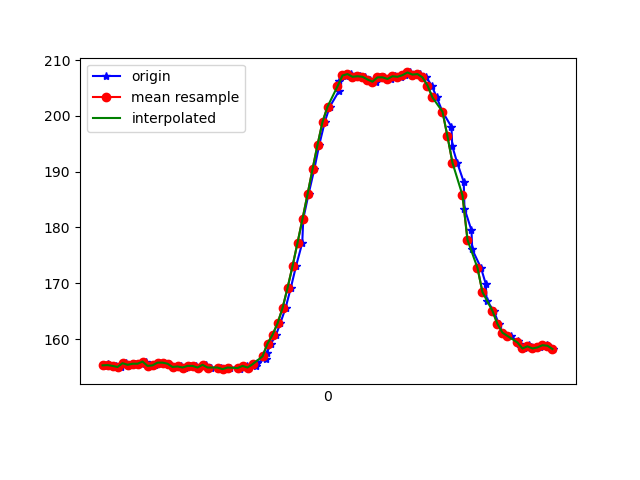

The file beside this chart, header and first rows:
1618852062867, 1547758758750198, 155.3711, -273.73047, -60.253906
1618852062872, 1547758777368193, 155.2, -272.8, -60.25
1618852062881, 1547758793391878, 155.5, -273.4, -60.35
1618852062895, 1547758812467693, 155.2, -272.9, -59.57
1618852062914, 1547758831543508, 155.2, -273.5, -60.25
1618852062934, 1547758850619322, 155, -272.9, -59.77
1618852062953, 1547758869664616, 155.7, -273, -60.06
1618852062971, 1547758888648867, 155.4, -273.3, -59.67
1618852062991, 1547758907724682, 155.6, -273, -59.28
1618852063017, 1547758926892061, 155.6, -272.9, -60.35
1618852063032, 1547758946059440, 156, -272.6, -59.67
1618852063051, 1547758965135255, 155.2, -272.8, -59.96
1618852063068, 1547758984180548, 155.3, -272.6, -59.67
1618852063087, 1547759003317406, 155.8, -272.9, -59.96
1618852063107, 1547759022332178, 155.8, -272.7, -58.98
1618852063127, 1547759041346950, 155.6, -272.7, -60.06
1618852063144, 1547759060361723, 155, -272.8, -59.96
1618852063174, 1547759079407016, 155.1, -272.7, -59.57
1618852063191, 1547759098665959, 154.9, -273.4, -60.64
1618852063209, 1547759117955423, 155.2, -273.4, -60.06
1618852063233, 1547759137031238, 155.2, -273.6, -60.35
1618852063241, 1547759156229138, 154.9, -273.8, -60.35
1618852063275, 1547759175427038, 155.4, -274.4, -60.64
1618852063292, 1547759194716502, 154.9, -274.3, -60.74
1618852063332, 1547759233203866, 154.9, -273.8, -59.57
1618852063347, 1547759252706980, 154.6, -273.8, -59.57
1618852063371, 1547759271721752, 154.9, -273.5, -59.38
1618852063404, 1547759291102780, 154.9, -273.3, -59.38
1618852063408, 1547759310056510, 154.7, -273.7, -60.74
1618852063438, 1547759329223888, 155.2, -273.9, -59.96
1618852063445, 1547759348269182, 154.9, -273.6, -59.57
1618852063473, 1547759367558646, 155.2, -273.2, -58.5
1618852063476, 1547759386695504, 155.8, -273.2, -59.77
1618852063512, 1547759405893404, 156.3, -272.9, -59.28
1618852063516, 1547759424877655, 157.4, -273.2, -59.57
1618852063534, 1547759444197640, 159.2, -273.1, -60.25
1618852063554, 1547759463242934, 160.7, -272.7, -59.28
1618852063571, 1547759482440834, 162.8, -273.2, -59.28
1618852063592, 1547759501547170, 165.5, -273.5, -58.89
1618852063613, 1547759520836634, 169.1, -273.8, -57.13
1618852063634, 1547759539912449, 173, -274.9, -58.01
1618852063659, 1547759559018785, 177.2, -276.2, -56.93
1618852063663, 1547759578247207, 181.5, -277.5, -54.79
1618852063684, 1547759597353543, 185.9, -279.4, -52.25
1618852063707, 1547759616520922, 190.4, -281.5, -49.8
1618852063727, 1547759635749343, 194.8, -283.7, -46.19
1618852063749, 1547759655008286, 198.9, -285.6, -41.89
1618852063769, 1547759674206186, 201.7, -287.9, -36.91
1618852063805, 1547759693739821, 204.4, -290.6, -32.81
1618852063807, 1547759712693550, 206.2, -291.9, -27.64
1618852063835, 1547759732196663, 207.1, -292.7, -23.05
1618852063837, 1547759751364042, 207.4, -293, -19.34
1618852063854, 1547759770561942, 207.5, -292.9, -15.72
1618852063873, 1547759789851406, 207, -292.6, -12.6
1618852063892, 1547759809079828, 207.1, -293.1, -10.25
1618852063912, 1547759828247207, 207, -292.6, -9.277
1618852063931, 1547759847841884, 206.5, -292.5, -7.812
1618852063953, 1547759866978741, 206.2, -291.9, -7.52
1618852063971, 1547759886146120, 206.9, -291.2, -7.129
1618852063988, 1547759905282978, 206.9, -291, -7.812
1618852064014, 1547759924480878, 206.6, -291.5, -8.398
... 34 more rows
